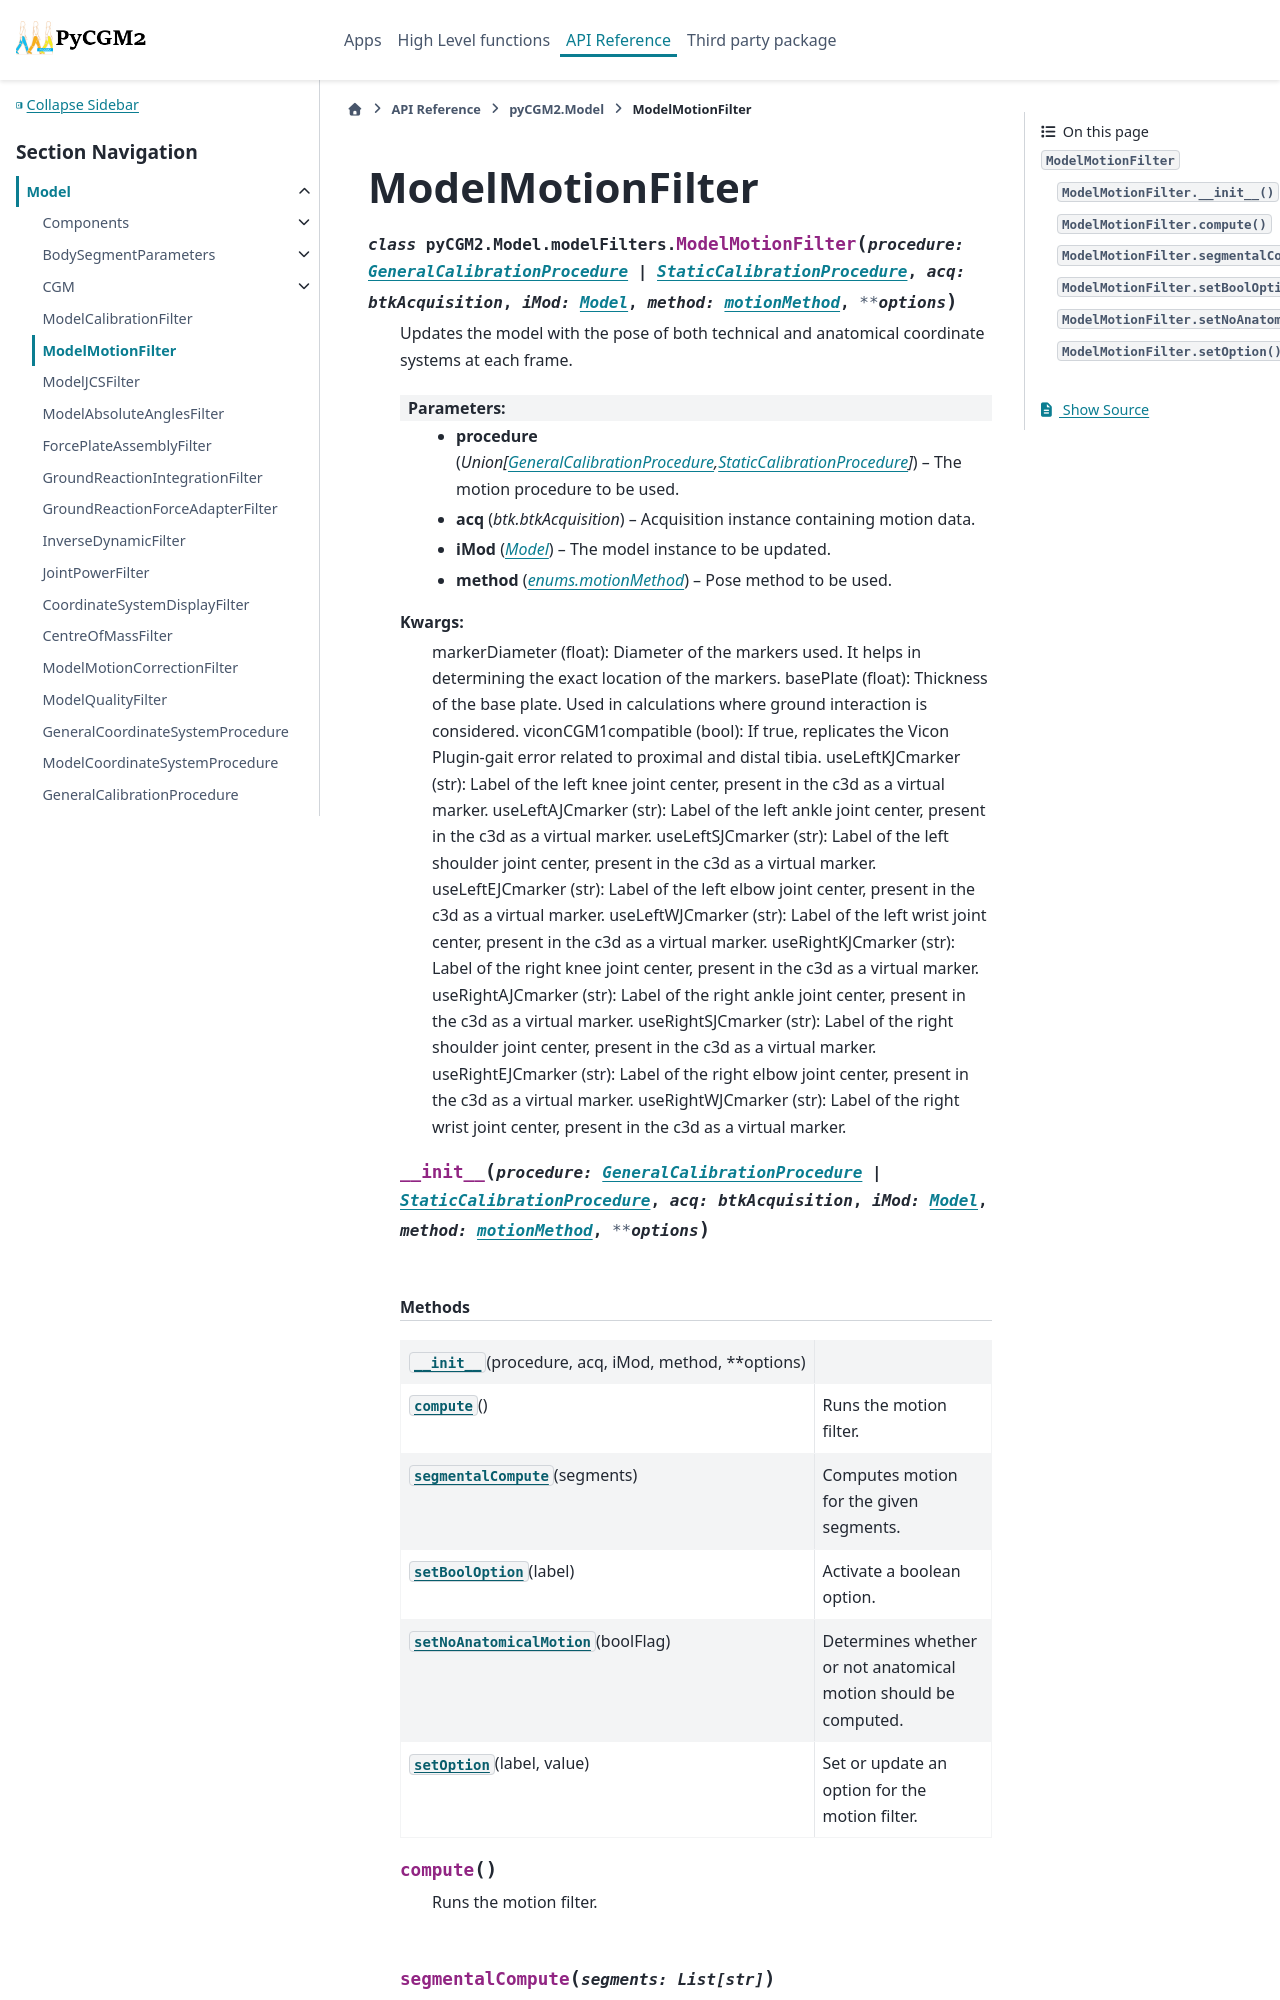

repository: pyCGM2/pyCGM2 · page: modules/model/generated/pyCGM2.Model.modelFilters.ModelMotionFilter.html · generator: sphinx

ModelMotionFilter
=================

.. currentmodule:: pyCGM2.Model.modelFilters

.. autoclass:: ModelMotionFilter
   :members:

   
   .. automethod:: __init__

   
   .. rubric:: Methods

   .. autosummary::
   
      ~ModelMotionFilter.__init__
      ~ModelMotionFilter.compute
      ~ModelMotionFilter.segmentalCom
